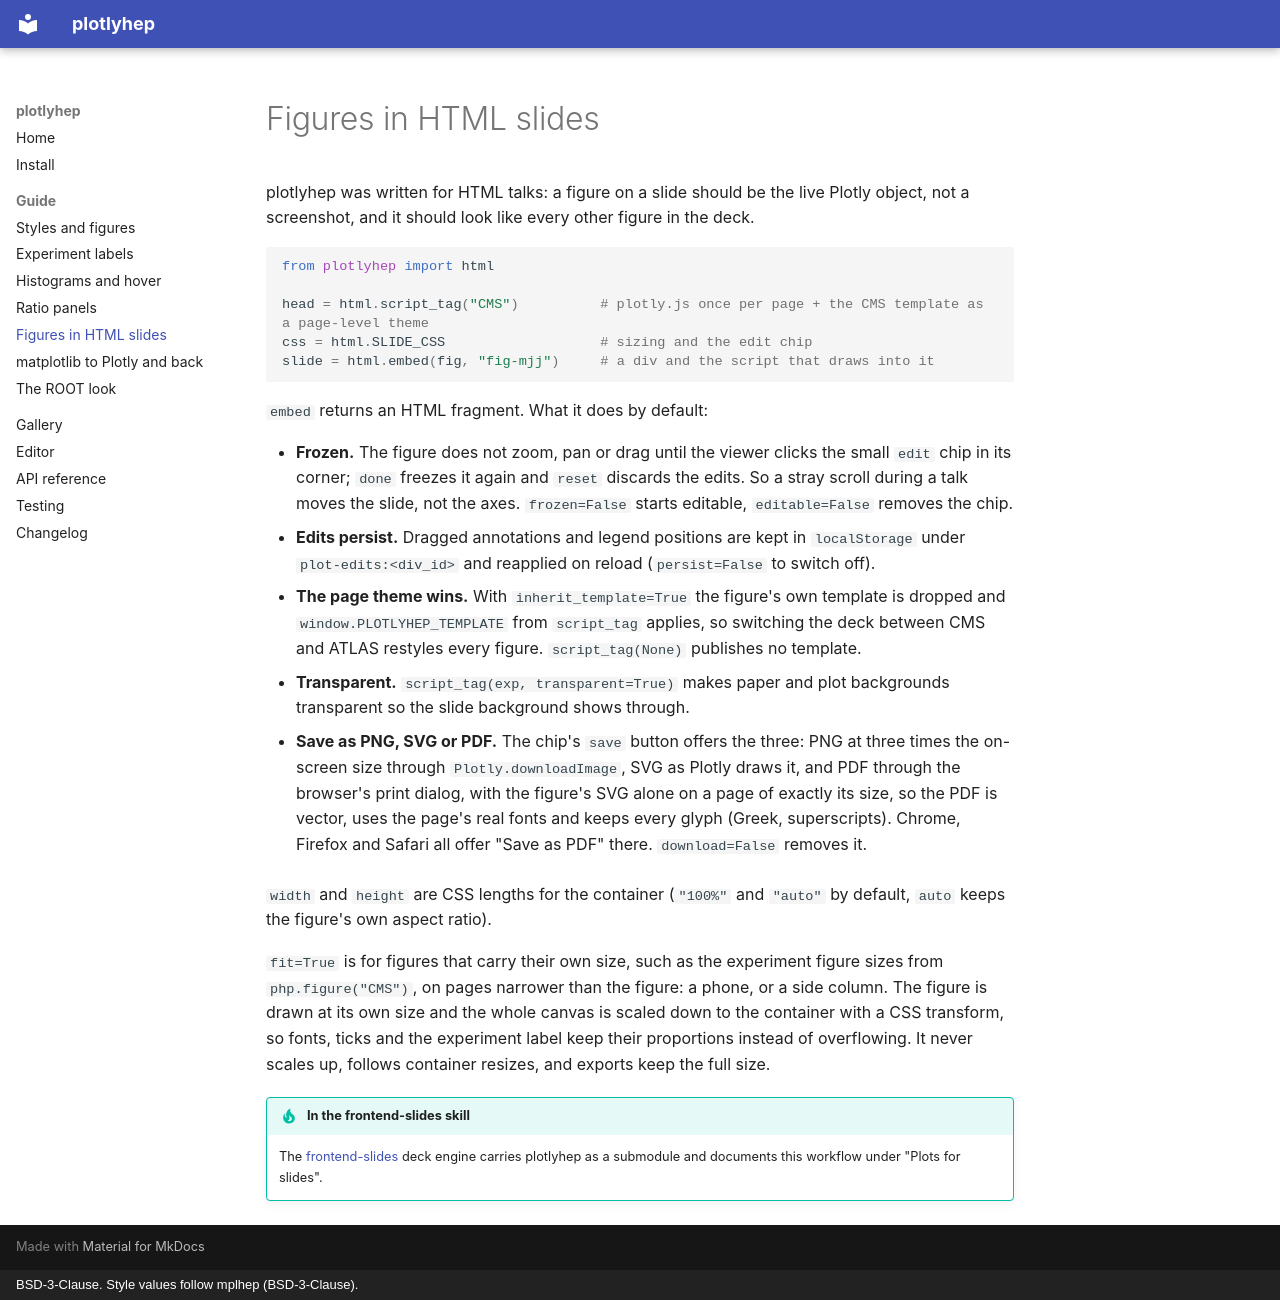

repository: DickyChant/plotlyhep · page: guide/slides/index.html · generator: mkdocs · copyright: BSD-3-Clause. Style values follow mplhep (BSD-3-Clause).

# Figures in HTML slides

plotlyhep was written for HTML talks: a figure on a slide should be the live Plotly object,
not a screenshot, and it should look like every other figure in the deck.

```python
from plotlyhep import html

head = html.script_tag("CMS")          # plotly.js once per page + the CMS template as a page-level theme
css = html.SLIDE_CSS                   # sizing and the edit chip
slide = html.embed(fig, "fig-mjj")     # a div and the script that draws into it
```

`embed` returns an HTML fragment. What it does by default:

- **Frozen.** The figure does not zoom, pan or drag until the viewer clicks the small
  `edit` chip in its corner; `done` freezes it again and `reset` discards the edits. So a
  stray scroll during a talk moves the slide, not the axes. `frozen=False` starts editable,
  `editable=False` removes the chip.
- **Edits persist.** Dragged annotations and legend positions are kept in `localStorage`
  under `plot-edits:<div_id>` and reapplied on reload (`persist=False` to switch off).
- **The page theme wins.** With `inherit_template=True` the figure's own template is dropped
  and `window.PLOTLYHEP_TEMPLATE` from `script_tag` applies, so switching the deck between
  CMS and ATLAS restyles every figure. `script_tag(None)` publishes no template.
- **Transparent.** `script_tag(exp, transparent=True)` makes paper and plot backgrounds
  transparent so the slide background shows through.

- **Save as PNG, SVG or PDF.** The chip's `save` button offers the three: PNG at three times
  the on-screen size through `Plotly.downloadImage`, SVG as Plotly draws it, and PDF through
  the browser's print dialog, with the figure's SVG alone on a page of exactly its size, so
  the PDF is vector, uses the page's real fonts and keeps every glyph (Greek, superscripts).
  Chrome, Firefox and Safari all offer "Save as PDF" there. `download=False` removes it.

`width` and `height` are CSS lengths for the container (`"100%"` and `"auto"` by default,
`auto` keeps the figure's own aspect ratio).

`fit=True` is for figures that carry their own size, such as the experiment figure sizes from
`php.figure("CMS")`, on pages narrower than the figure: a phone, or a side column. The
figure is drawn at its own size and the whole canvas is scaled down to the container with a
CSS transform, so fonts, ticks and the experiment label keep their proportions instead of
overflowing. It never scales up, follows container resizes, and exports keep the full size.

!!! tip "In the frontend-slides skill"
    The [frontend-slides](https://github.com/DickyChant/frontend-slides) deck engine carries
    plotlyhep as a submodule and documents this workflow under "Plots for slides".
